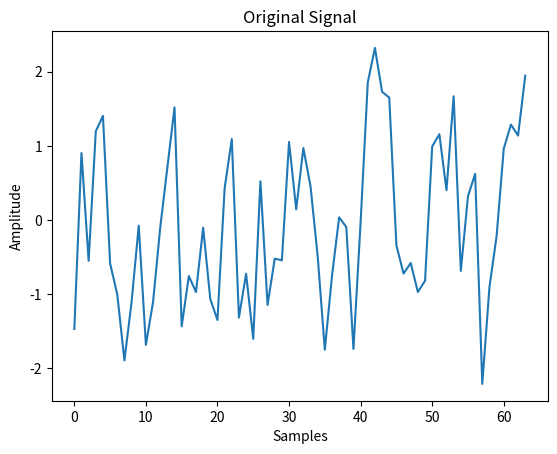
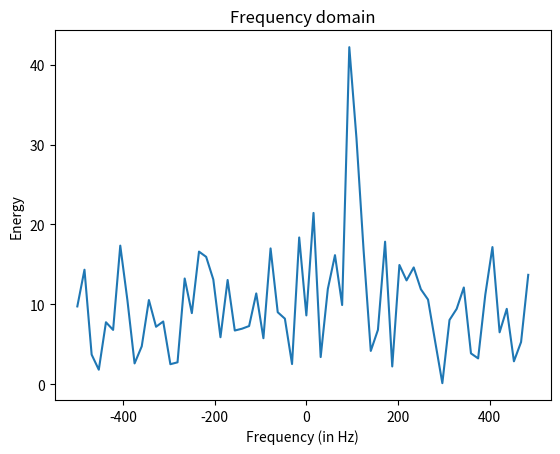

Source code (Python) for these figures, in order:
import sys
import numpy as np
import matplotlib.pyplot as plt

f_s = 1000   # Sampling frequency
f_sig = 100  # Signal frequency
n_fft_pts = 64
t = np.linspace(0, n_fft_pts/f_s, n_fft_pts)
noise = np.random.normal(0,1,n_fft_pts)

# Generate some signal

sine = np.sin(2*np.pi*f_sig*t) + noise
cosine = np.cos(2*np.pi*f_sig*t) + noise

complex_signal = cosine+1j*sine

# Frequency domain transformation

fft_out = np.fft.fftshift(np.abs(np.fft.fft(complex_signal)))

# Plot the original signal and results

plt.figure(1)
plt.plot(sine)
plt.title('Original Signal')
plt.xlabel('Samples')
plt.ylabel('Amplitude')

plt.figure(2)
plt.plot(np.arange(-n_fft_pts/2,n_fft_pts/2)*(f_s/n_fft_pts),fft_out)
plt.xlabel('Frequency (in Hz)')
plt.ylabel('Energy')
plt.title('Frequency domain')



